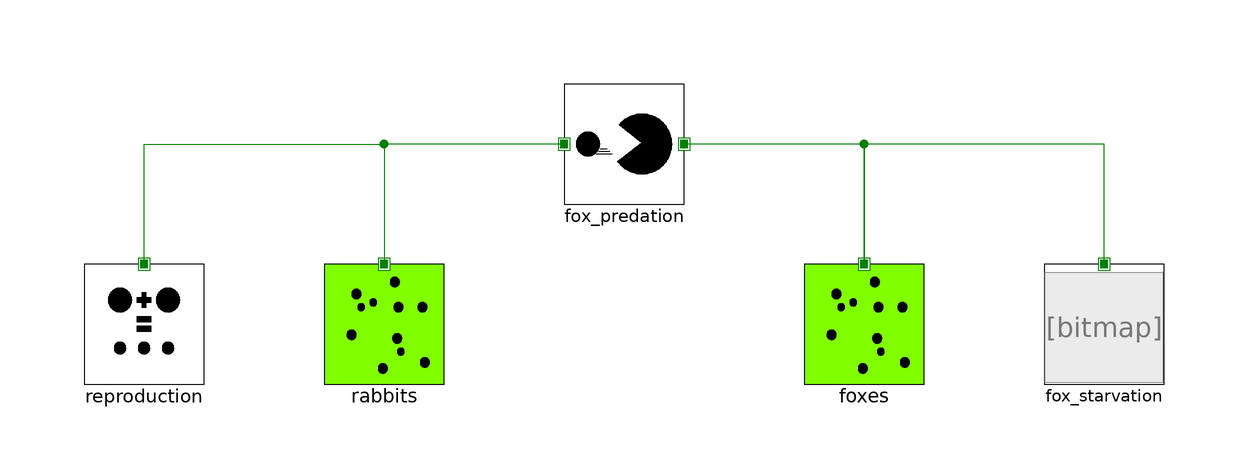

This picture is the connection diagram that the Modelica source below describes through its graphical annotations.

model ClassicLotkaVolterra "Includes reproduction, starvation and predation"
  Components.RegionalPopulation rabbits(init=mbe.c07Components.LotkaVolterra.Components.RegionalPopulation.InitializationOptions.FixedPopulation,
      initial_population=10)
    annotation (Placement(transformation(extent={{-50,-40},{-30,-20}})));
  Components.Reproduction reproduction(alpha=0.1) "Reproduction of rabbits"
    annotation (Placement(transformation(
        extent={{-10,-10},{10,10}},
        origin={-80,-30})));
  Components.RegionalPopulation foxes(init=mbe.c07Components.LotkaVolterra.Components.RegionalPopulation.InitializationOptions.FixedPopulation,
      initial_population=10)
    annotation (Placement(transformation(extent={{30,-40},{50,-20}})));
  Components.Starvation fox_starvation(gamma=0.4) "Starvation of foxes"
    annotation (Placement(transformation(extent={{70,-40},{90,-20}})));
  Components.Predation fox_predation(beta=0.02, delta=0.02)
    "Foxes eating rabbits"
    annotation (Placement(transformation(extent={{-10,-10},{10,10}})));
equation
  connect(reproduction.species, rabbits.species) annotation (Line(
      points={{-80,-20},{-80,0},{-40,0},{-40,-20}},
      color={0,127,0},
      smooth=Smooth.None));
  connect(fox_predation.a, rabbits.species) annotation (Line(
      points={{-10,0},{-40,0},{-40,-20}},
      color={0,127,0},
      smooth=Smooth.None));
  connect(fox_starvation.species, foxes.species) annotation (Line(
      points={{80,-20},{80,0},{40,0},{40,-20}},
      color={0,127,0},
      smooth=Smooth.None));
  connect(foxes.species, fox_predation.b) annotation (Line(
      points={{40,-20},{40,0},{10,0}},
      color={0,127,0},
      smooth=Smooth.None));
  annotation (experiment(StopTime=100, Tolerance=1e-006));
end ClassicLotkaVolterra;